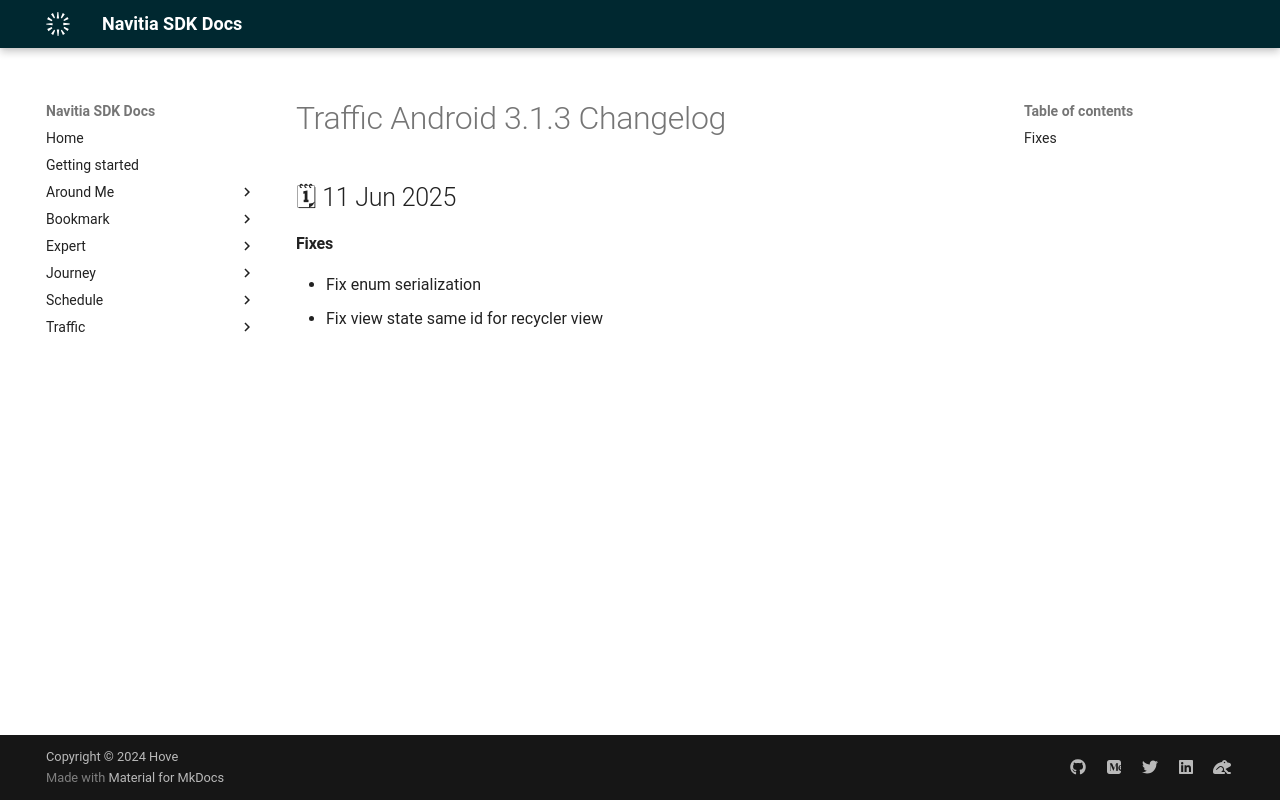

repository: hove-io/navitia_sdk_docs · page: traffic/android/releases/3.1.3/index.html · generator: mkdocs

---
title: Traffic Android 3.1.3 - Changelog - Navitia SDK Docs
---

# Traffic Android 3.1.3 Changelog

<h2>🗓 11 Jun 2025</h2>

#### Fixes
- Fix enum serialization
- Fix view state same id for recycler view
